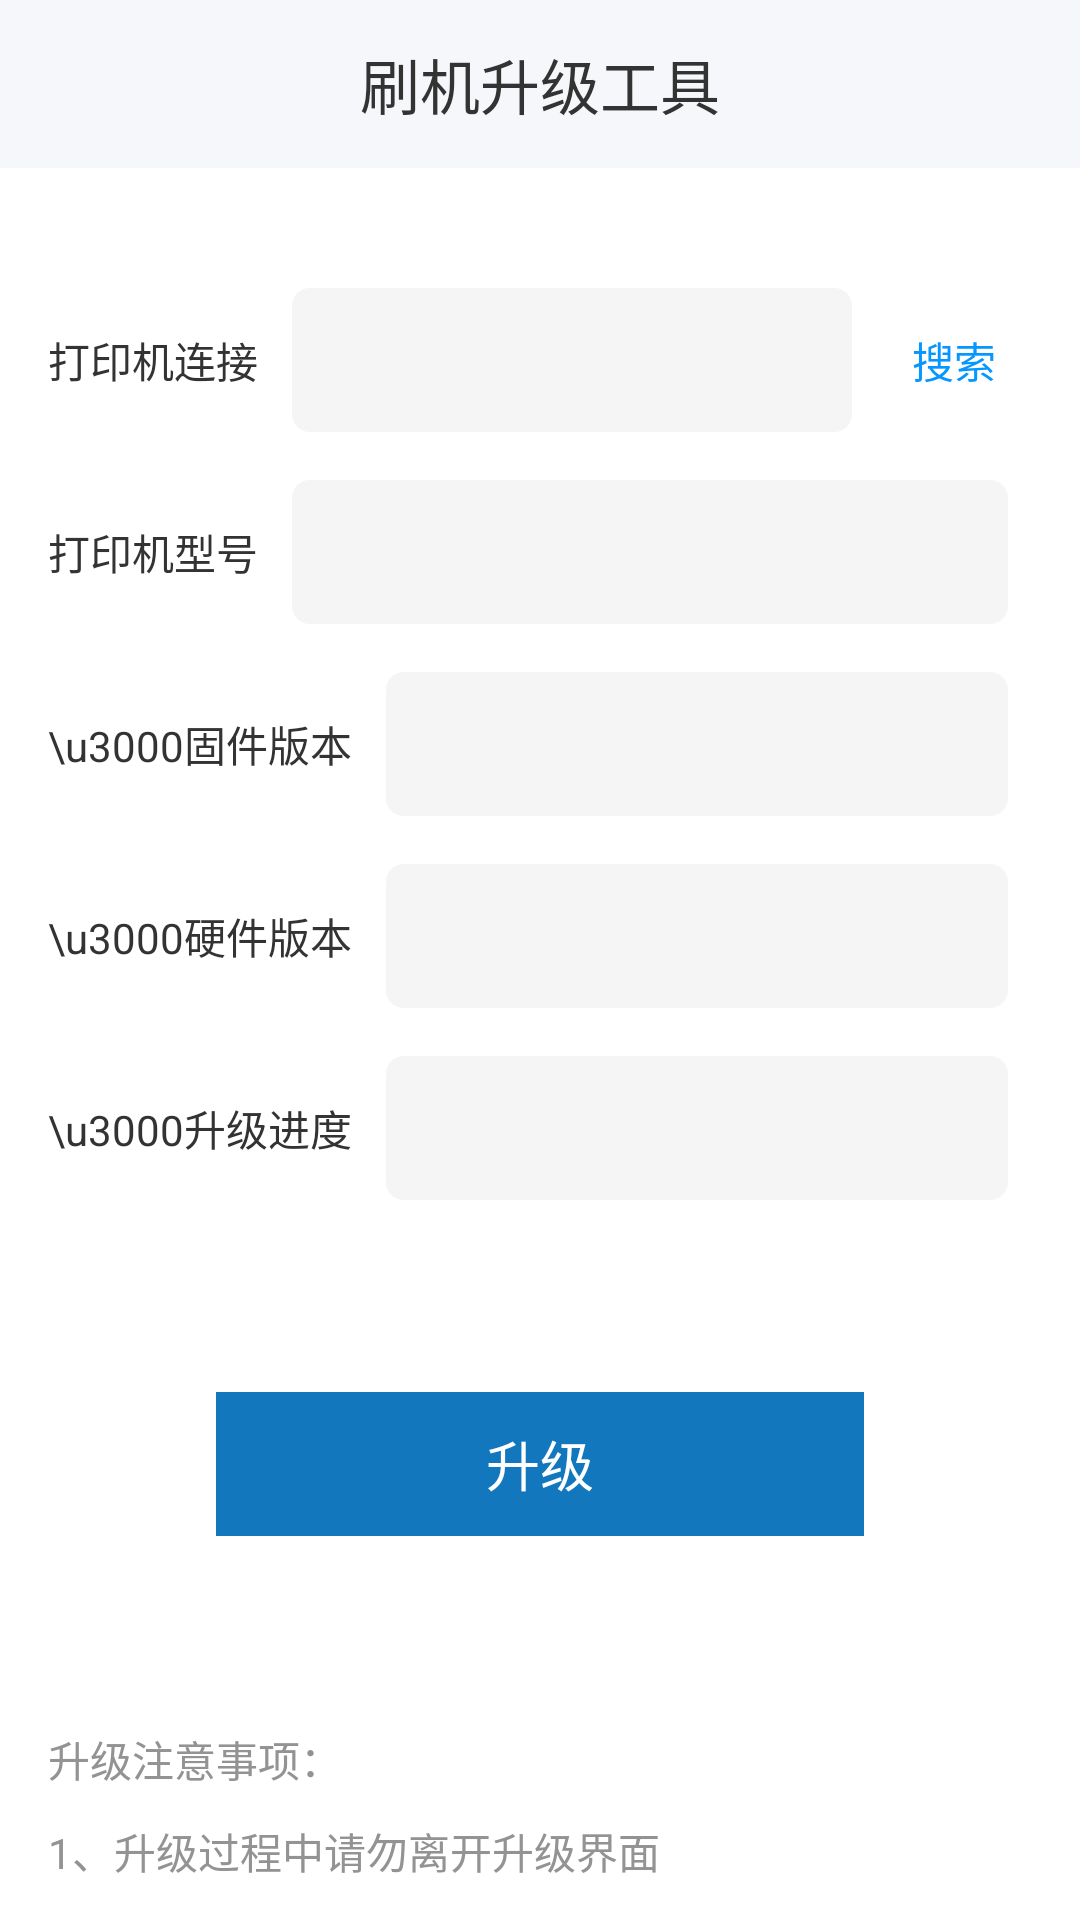

The Android layout XML behind this screen, and the referenced resources:
<!-- AndroidManifest.xml: application theme Theme.CTPL_DEMO -->
<!-- res/layout/activity_upgrade.xml -->
<?xml version="1.0" encoding="utf-8"?>
<LinearLayout xmlns:android="http://schemas.android.com/apk/res/android"
    xmlns:tools="http://schemas.android.com/tools"
    android:layout_width="match_parent"
    android:layout_height="match_parent"

    android:orientation="vertical">

    <TextView
        android:layout_width="match_parent"
        android:layout_height="?attr/actionBarSize"
        android:background="#F5F7FA"
        android:gravity="center"
        android:text="刷机升级工具"
        android:textColor="#333333"
        android:textSize="20sp" />

    <androidx.core.widget.NestedScrollView
        android:layout_width="match_parent"
        android:layout_height="match_parent"
        android:layout_marginTop="40dp">

        <LinearLayout
            android:layout_width="match_parent"
            android:layout_height="wrap_content"
            android:divider="@drawable/divider_dp16_space"
            android:orientation="vertical"
            android:showDividers="middle">

            <LinearLayout
                android:layout_width="match_parent"
                android:layout_height="48dp"
                android:orientation="horizontal"
                android:paddingLeft="16dp"
                android:paddingRight="16dp">

                <TextView
                    android:layout_width="wrap_content"
                    android:layout_height="match_parent"
                    android:gravity="center_vertical"
                    android:text="打印机连接 "
                    android:textColor="#333333"
                    android:textSize="14sp" />

                <TextView
                    android:id="@+id/upgrade_device_name"
                    android:layout_width="0dp"
                    android:layout_height="match_parent"
                    android:layout_marginLeft="8dp"
                    android:layout_marginRight="8dp"
                    android:layout_weight="1"
                    android:background="@drawable/bg_corner6_grayf5"
                    android:ellipsize="end"
                    android:foreground="?attr/selectableItemBackground"
                    android:gravity="center_vertical"
                    android:maxLines="1"
                    android:paddingLeft="12dp"
                    android:paddingRight="12dp"
                    android:textColor="#333333"
                    android:textSize="14sp" />

                <TextView
                    android:id="@+id/upgrade_device_conn"
                    android:layout_width="wrap_content"
                    android:layout_height="match_parent"
                    android:foreground="?attr/selectableItemBackground"
                    android:gravity="center"
                    android:paddingLeft="12dp"
                    android:paddingRight="12dp"
                    android:text="搜索"
                    android:textColor="#0497FF"
                    android:textSize="14sp" />
            </LinearLayout>

            <LinearLayout
                android:layout_width="match_parent"
                android:layout_height="48dp"
                android:orientation="horizontal"
                android:paddingLeft="16dp"
                android:paddingRight="16dp">

                <TextView
                    android:layout_width="wrap_content"
                    android:layout_height="match_parent"
                    android:gravity="center_vertical"
                    android:text="打印机型号 "
                    android:textColor="#333333"
                    android:textSize="14sp" />

                <TextView
                    android:id="@+id/upgrade_device_model"
                    android:layout_width="0dp"
                    android:layout_height="match_parent"
                    android:layout_marginLeft="8dp"
                    android:layout_marginRight="8dp"
                    android:layout_weight="1"
                    android:background="@drawable/bg_corner6_grayf5"
                    android:ellipsize="end"
                    android:foreground="?attr/selectableItemBackground"
                    android:gravity="center_vertical"
                    android:maxLines="1"
                    android:paddingLeft="12dp"
                    android:paddingRight="12dp"
                    android:textColor="#333333"
                    android:textSize="14sp" />

            </LinearLayout>

            <LinearLayout
                android:layout_width="match_parent"
                android:layout_height="48dp"
                android:orientation="horizontal"
                android:paddingLeft="16dp"
                android:paddingRight="16dp">

                <TextView
                    android:layout_width="wrap_content"
                    android:layout_height="match_parent"
                    android:gravity="center_vertical"
                    android:text="\u3000固件版本 "
                    android:textColor="#333333"
                    android:textSize="14sp" />

                <TextView
                    android:id="@+id/upgrade_bin_version"
                    android:layout_width="0dp"
                    android:layout_height="match_parent"
                    android:layout_marginLeft="8dp"
                    android:layout_marginRight="8dp"
                    android:layout_weight="1"
                    android:background="@drawable/bg_corner6_grayf5"
                    android:ellipsize="end"
                    android:foreground="?attr/selectableItemBackground"
                    android:gravity="center_vertical"
                    android:maxLines="1"
                    android:paddingLeft="12dp"
                    android:paddingRight="12dp"
                    android:textColor="#333333"
                    android:textSize="14sp" />

            </LinearLayout>

            <LinearLayout
                android:layout_width="match_parent"
                android:layout_height="48dp"
                android:orientation="horizontal"
                android:paddingLeft="16dp"
                android:paddingRight="16dp">

                <TextView
                    android:layout_width="wrap_content"
                    android:layout_height="match_parent"
                    android:gravity="center_vertical"
                    android:text="\u3000硬件版本 "
                    android:textColor="#333333"
                    android:textSize="14sp" />

                <TextView
                    android:id="@+id/upgrade_hardware_version"
                    android:layout_width="0dp"
                    android:layout_height="match_parent"
                    android:layout_marginLeft="8dp"
                    android:layout_marginRight="8dp"
                    android:layout_weight="1"
                    android:background="@drawable/bg_corner6_grayf5"
                    android:ellipsize="end"
                    android:foreground="?attr/selectableItemBackground"
                    android:gravity="center_vertical"
                    android:maxLines="1"
                    android:paddingLeft="12dp"
                    android:paddingRight="12dp"
                    android:textColor="#333333"
                    android:textSize="14sp" />

            </LinearLayout>


            <LinearLayout
                android:layout_width="match_parent"
                android:layout_height="48dp"
                android:orientation="horizontal"
                android:paddingLeft="16dp"
                android:paddingRight="16dp">

                <TextView
                    android:layout_width="wrap_content"
                    android:layout_height="match_parent"
                    android:gravity="center_vertical"
                    android:text="\u3000升级进度 "
                    android:textColor="#333333"
                    android:textSize="14sp" />

                <TextView
                    android:id="@+id/upgrade_progress"
                    android:layout_width="0dp"
                    android:layout_height="match_parent"
                    android:layout_marginLeft="8dp"
                    android:layout_marginRight="8dp"
                    android:layout_weight="1"
                    android:background="@drawable/bg_corner6_grayf5"
                    android:ellipsize="end"
                    android:gravity="center"
                    android:maxLines="1"
                    android:paddingLeft="12dp"
                    android:paddingRight="12dp"
                    android:textColor="#333333"
                    android:textSize="20sp"
                    tools:text="99%" />

            </LinearLayout>


            <TextView
                android:id="@+id/upgrade_enter"
                android:enabled="false"
                android:layout_width="match_parent"
                android:layout_height="48dp"
                android:layout_marginLeft="72dp"
                android:layout_marginTop="48dp"
                android:layout_marginRight="72dp"
                android:background="@drawable/btn_upgrade_enter"
                android:foreground="?attr/selectableItemBackground"
                android:gravity="center"
                android:paddingLeft="12dp"
                android:paddingRight="12dp"
                android:text="升级"
                android:textColor="@color/white"
                android:textSize="18sp" />

            <LinearLayout
                android:layout_width="match_parent"
                android:layout_height="wrap_content"
                android:layout_marginTop="48dp"
                android:divider="@drawable/divider_dp10_space"
                android:orientation="vertical"
                android:paddingLeft="16dp"
                android:paddingRight="16dp"
                android:showDividers="middle">

                <TextView
                    android:layout_width="match_parent"
                    android:layout_height="wrap_content"
                    android:text="升级注意事项："
                    android:textColor="#939393"
                    android:textSize="14sp" />

                <TextView
                    android:layout_width="match_parent"
                    android:layout_height="wrap_content"
                    android:text="1、升级过程中请勿离开升级界面"
                    android:textColor="#939393"
                    android:textSize="14sp" />

                <TextView
                    android:layout_width="match_parent"
                    android:layout_height="wrap_content"
                    android:text="2、升级过程中请勿断开蓝牙连接"
                    android:textColor="#939393"
                    android:textSize="14sp" />

                <TextView
                    android:layout_width="match_parent"
                    android:layout_height="wrap_content"
                    android:text="3、如升级失败，请尝试重新升级"
                    android:textColor="#939393"
                    android:textSize="14sp" />
            </LinearLayout>

        </LinearLayout>
    </androidx.core.widget.NestedScrollView>

</LinearLayout>
<!-- resources referenced by this layout -->
<resources>
  <color name="white">#FFFFFFFF</color>
  <!-- drawable bg_corner6_grayf5 (drawable) -->
  <?xml version="1.0" encoding="utf-8"?>
  <shape android:shape="rectangle" xmlns:android="http://schemas.android.com/apk/res/android">
      <corners android:radius="6dp"/>
      <solid android:color="#F5F5F5"/>
  </shape>
  <!-- drawable btn_upgrade_enter (drawable) -->
  <?xml version="1.0" encoding="utf-8"?>
  <selector xmlns:android="http://schemas.android.com/apk/res/android">
      <item android:drawable="@color/blue_light" android:state_enabled="true" />
      <item android:drawable="@color/blue_dark" android:state_enabled="false" />
      <item android:drawable="@color/blue_light" />
  </selector>
  <!-- drawable divider_dp10_space (drawable) -->
  <?xml version="1.0" encoding="utf-8"?>
  <shape xmlns:android="http://schemas.android.com/apk/res/android" android:shape="rectangle">
      <size android:height="10dp" android:width="1dp"/>
  </shape>
  <!-- drawable divider_dp16_space (drawable) -->
  <?xml version="1.0" encoding="utf-8"?>
  <shape xmlns:android="http://schemas.android.com/apk/res/android" android:shape="rectangle">
      <size android:height="16dp" android:width="1dp"/>
  </shape>
  <style name="Theme.CTPL_DEMO" parent="Theme.MaterialComponents.DayNight.NoActionBar">
          
          <item name="colorPrimary">@color/purple_500</item>
          <item name="colorPrimaryVariant">@color/purple_700</item>
          <item name="colorOnPrimary">@color/white</item>
          
          <item name="colorSecondary">@color/teal_200</item>
          <item name="colorSecondaryVariant">@color/teal_700</item>
          <item name="colorOnSecondary">@color/black</item>
          
          <item name="android:statusBarColor">?attr/colorPrimaryVariant</item>
          <item name="colorControlNormal">@color/white</item>
          
      </style>
  <color name="blue_light">#0497FF</color>
  <color name="blue_dark">#1377BD</color>
  <color name="purple_500">#FF6200EE</color>
  <color name="purple_700">#FF3700B3</color>
  <color name="teal_200">#FF03DAC5</color>
  <color name="teal_700">#FF018786</color>
  <color name="black">#FF000000</color>
</resources>
